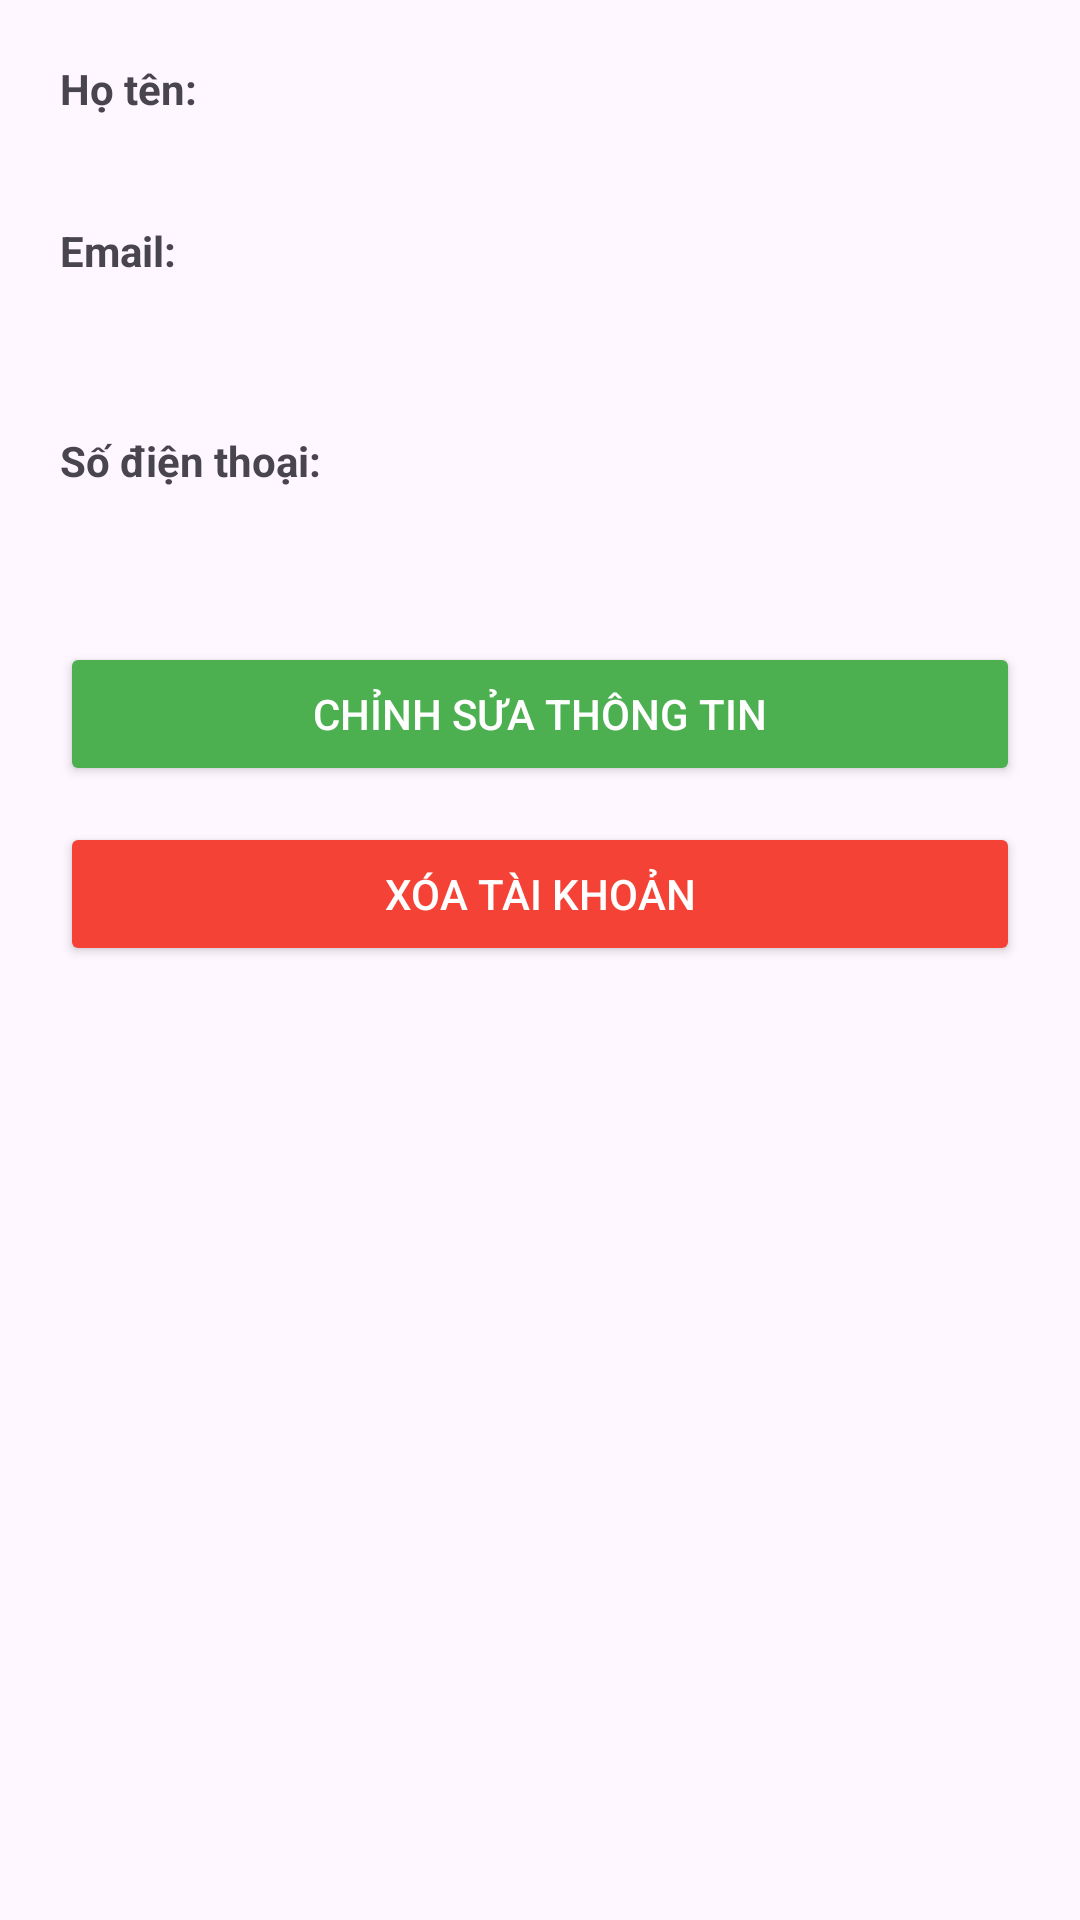

Here is an Android app screen rendered from its layout file. Give the layout XML and the strings, colors and styles it references.
<!-- AndroidManifest.xml: application theme Theme.GoSport -->
<!-- res/layout/fragment_profile.xml -->
<?xml version="1.0" encoding="utf-8"?>
<LinearLayout
    xmlns:android="http://schemas.android.com/apk/res/android"
    android:layout_width="match_parent"
    android:layout_height="match_parent"
    android:orientation="vertical"
    android:padding="20dp">

    <TextView
        android:text="Họ tên:"
        android:textStyle="bold"
        android:layout_width="wrap_content"
        android:layout_height="wrap_content"/>

    <TextView
        android:id="@+id/tvName"
        android:layout_width="wrap_content"
        android:layout_height="wrap_content"
        android:paddingBottom="16dp"/>

    <TextView
        android:text="Email:"
        android:textStyle="bold"
        android:layout_width="wrap_content"
        android:layout_height="wrap_content"/>

    <TextView
        android:id="@+id/tvEmail"
        android:layout_width="wrap_content"
        android:layout_height="wrap_content"
        android:paddingBottom="32dp"/>

    <TextView
        android:text="Số điện thoại:"
        android:textStyle="bold"
        android:layout_width="wrap_content"
        android:layout_height="wrap_content"/>

    <TextView
        android:id="@+id/tvPhone"
        android:layout_width="wrap_content"
        android:layout_height="wrap_content"
        android:paddingBottom="32dp"/>

    <Button
        android:id="@+id/btnEditProfile"
        android:layout_width="match_parent"
        android:layout_height="wrap_content"
        android:text="Chỉnh sửa thông tin"
        android:backgroundTint="#4CAF50"
        android:textColor="#FFFFFF"
        android:layout_marginBottom="12dp"/>

    <Button
        android:id="@+id/btnDeleteAccount"
        android:layout_width="match_parent"
        android:layout_height="wrap_content"
        android:text="Xóa tài khoản"
        android:backgroundTint="#F44336"
        android:textColor="#FFFFFF"/>

</LinearLayout>
<!-- resources referenced by this layout -->
<resources>
  <style name="Theme.GoSport" parent="Base.Theme.GoSport" />
  <style name="Base.Theme.GoSport" parent="Theme.Material3.DayNight.NoActionBar">
          
          
      </style>
</resources>
